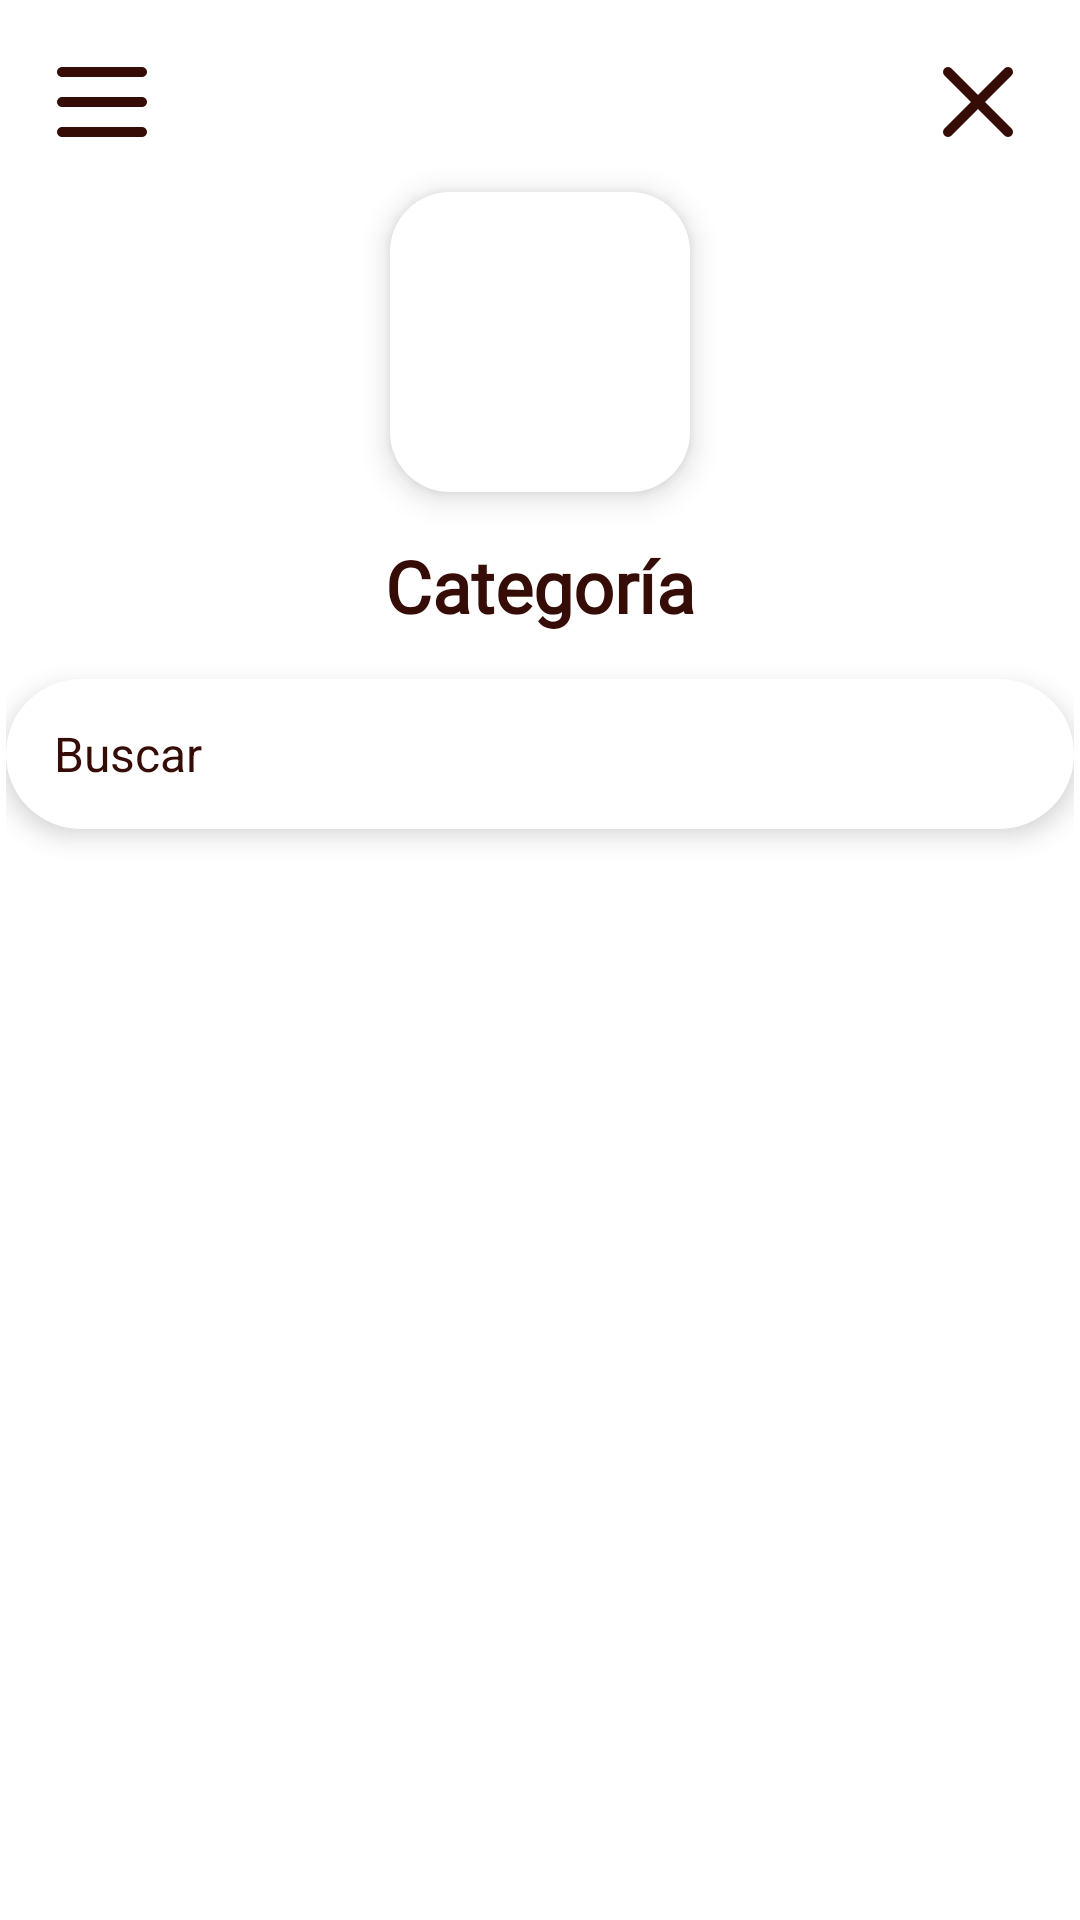

Write the Android layout XML for this screen, with the resource values it uses.
<!-- AndroidManifest.xml: activity theme Theme.PPT_MuniC -->
<!-- res/layout/activity_comercios.xml -->
<?xml version="1.0" encoding="utf-8"?>
<androidx.drawerlayout.widget.DrawerLayout
    xmlns:android="http://schemas.android.com/apk/res/android"
    xmlns:app="http://schemas.android.com/apk/res-auto"
    android:id="@+id/drawer_layout"
    android:layout_width="match_parent"
    android:layout_height="match_parent">

    
    <androidx.constraintlayout.widget.ConstraintLayout
        android:layout_width="match_parent"
        android:layout_height="match_parent"
        android:background="@color/blanco"
        android:padding="2dp">

        
        <ImageView
            android:id="@+id/menu_icon"
            android:layout_width="40dp"
            android:layout_height="40dp"
            android:src="@drawable/ic_menu"
            app:tint="@color/marron_texto"
            app:layout_constraintStart_toStartOf="parent"
            app:layout_constraintTop_toTopOf="parent"
            android:layout_margin="12dp"/>

        
        <ImageView
            android:id="@+id/btn_cerrar"
            android:layout_width="40dp"
            android:layout_height="40dp"
            android:src="@drawable/ic_close"
            app:tint="@color/marron_texto"
            app:layout_constraintEnd_toEndOf="parent"
            app:layout_constraintTop_toTopOf="parent"
            android:layout_margin="12dp"/>

        
        <ImageView
            android:id="@+id/iconoCategoria"
            android:layout_width="100dp"
            android:layout_height="100dp"
            android:background="@drawable/bg_categoria"
            android:padding="4dp"
            android:elevation="6dp"
            app:layout_constraintTop_toBottomOf="@id/menu_icon"
            app:layout_constraintStart_toStartOf="parent"
            app:layout_constraintEnd_toEndOf="parent"
            android:layout_marginTop="10dp"/>

        
        <TextView
            android:id="@+id/titulo_categoria"
            android:layout_width="0dp"
            android:layout_height="wrap_content"
            android:text="Categoría"
            android:textSize="24sp"
            android:textStyle="bold"
            android:textColor="@color/marron_texto"
            android:fontFamily="@font/flamante_round_bold"
            android:gravity="center"
            android:layout_marginTop="15dp"
            app:layout_constraintTop_toBottomOf="@id/iconoCategoria"
            app:layout_constraintStart_toStartOf="parent"
            app:layout_constraintEnd_toEndOf="parent" />


        
        <EditText
            android:id="@+id/search_bar"
            android:layout_width="0dp"
            android:layout_height="50dp"
            android:hint="Buscar"
            android:background="@drawable/search_background"
            android:textColorHint="@color/marron_texto"
            android:textColor="@color/marron_texto"
            android:paddingHorizontal="16dp"
            android:elevation="5dp"
            android:gravity="center_vertical"
            android:textSize="16sp"
            app:layout_constraintTop_toBottomOf="@id/titulo_categoria"
            app:layout_constraintStart_toStartOf="parent"
            app:layout_constraintEnd_toEndOf="parent"
            android:layout_marginTop="15dp"/>

        
        <androidx.recyclerview.widget.RecyclerView
            android:id="@+id/recyclerViewComercios"
            android:layout_width="0dp"
            android:layout_height="0dp"
            android:layout_marginTop="20dp"
            app:layout_constraintTop_toBottomOf="@id/search_bar"
            app:layout_constraintBottom_toBottomOf="parent"
            app:layout_constraintStart_toStartOf="parent"
            app:layout_constraintEnd_toEndOf="parent"/>
    </androidx.constraintlayout.widget.ConstraintLayout>

    
    <com.google.android.material.navigation.NavigationView
        android:id="@+id/nav_view"
        android:layout_width="260dp"
        android:layout_height="match_parent"
        android:layout_gravity="start"
        android:background="@color/blanco"
        app:menu="@menu/drawer_menu"
        app:headerLayout="@layout/drawer_header"
        app:itemIconTint="@null"
        app:itemIconSize="40dp"
        app:itemTextAppearance="@style/CustomMenuText" />

</androidx.drawerlayout.widget.DrawerLayout>
<!-- res/layout/drawer_header.xml (included above) -->
<LinearLayout xmlns:android="http://schemas.android.com/apk/res/android"
    android:layout_width="match_parent"
    android:layout_height="match_parent"
    xmlns:app="http://schemas.android.com/apk/res-auto"
    android:orientation="vertical"
    android:background="@color/blanco"
    android:padding="16dp"
    android:gravity="start">

    
    <ImageView
        android:id="@+id/close_drawer"
        android:layout_width="24dp"
        android:layout_height="24dp"
        android:src="@drawable/ic_close"
        app:tint="@color/marron_texto"
        android:layout_gravity="end"
        android:contentDescription="Cerrar" />

    
    <TextView
        android:id="@+id/drawer_title"
        android:layout_width="wrap_content"
        android:layout_height="wrap_content"
        android:text="Menú"
        android:textColor="@color/marron_texto"
        android:textSize="20sp"
        android:layout_marginTop="8dp"
        android:textStyle="bold" />

    

    <Space
        android:layout_width="match_parent"
        android:layout_height="0dp"
        android:layout_weight="1" />

    
    <ImageView
        android:id="@+id/drawer_logo_bottom"
        android:layout_width="100dp"
        android:layout_height="100dp"
        android:src="@drawable/ic_default"
        android:layout_gravity="center_horizontal"
        app:tint="@color/amarillo_icono"
        android:contentDescription="Logo grande" />
</LinearLayout>
<!-- resources referenced by this layout -->
<resources>
  <color name="amarillo_icono">#FFCC00</color>
  <color name="blanco">#FFFFFF</color>
  <color name="marron_texto">#350C06</color>
  <!-- drawable bg_categoria (drawable) -->
  <?xml version="1.0" encoding="utf-8"?>
  <shape xmlns:android="http://schemas.android.com/apk/res/android"
      android:shape="rectangle">
  
      <solid android:color="@color/blanco"/>
  
      <corners android:radius="20dp"/>
  
      <padding android:left="8dp" android:right="8dp" android:top="8dp" android:bottom="8dp"/>
  </shape>
  <!-- drawable ic_close: png bitmap (drawable, 3093 bytes) -->
  <!-- drawable ic_default: png bitmap (drawable, 12314 bytes) -->
  <!-- drawable ic_menu: png bitmap (drawable, 2525 bytes) -->
  <!-- drawable search_background (drawable) -->
  <?xml version="1.0" encoding="utf-8"?>
  <shape xmlns:android="http://schemas.android.com/apk/res/android"
      android:shape="rectangle">
  
      <solid android:color="#FFFFFF"/>  
  
      <corners android:radius="25dp"/>  
  
      <padding
          android:left="16dp"
          android:right="16dp"
          android:top="8dp"
          android:bottom="8dp"/>  
  
  </shape>
  <style name="CustomMenuText" parent="TextAppearance.MaterialComponents.Body1">
          <item name="android:textSize">20sp</item>
          <item name="android:textColor">@color/amarillo_icono</item>
          <item name="android:fontFamily">@font/flamante_round_bold</item>
      </style>
  <style name="Theme.PPT_MuniC" parent="Theme.MaterialComponents.Light.NoActionBar" />
</resources>
